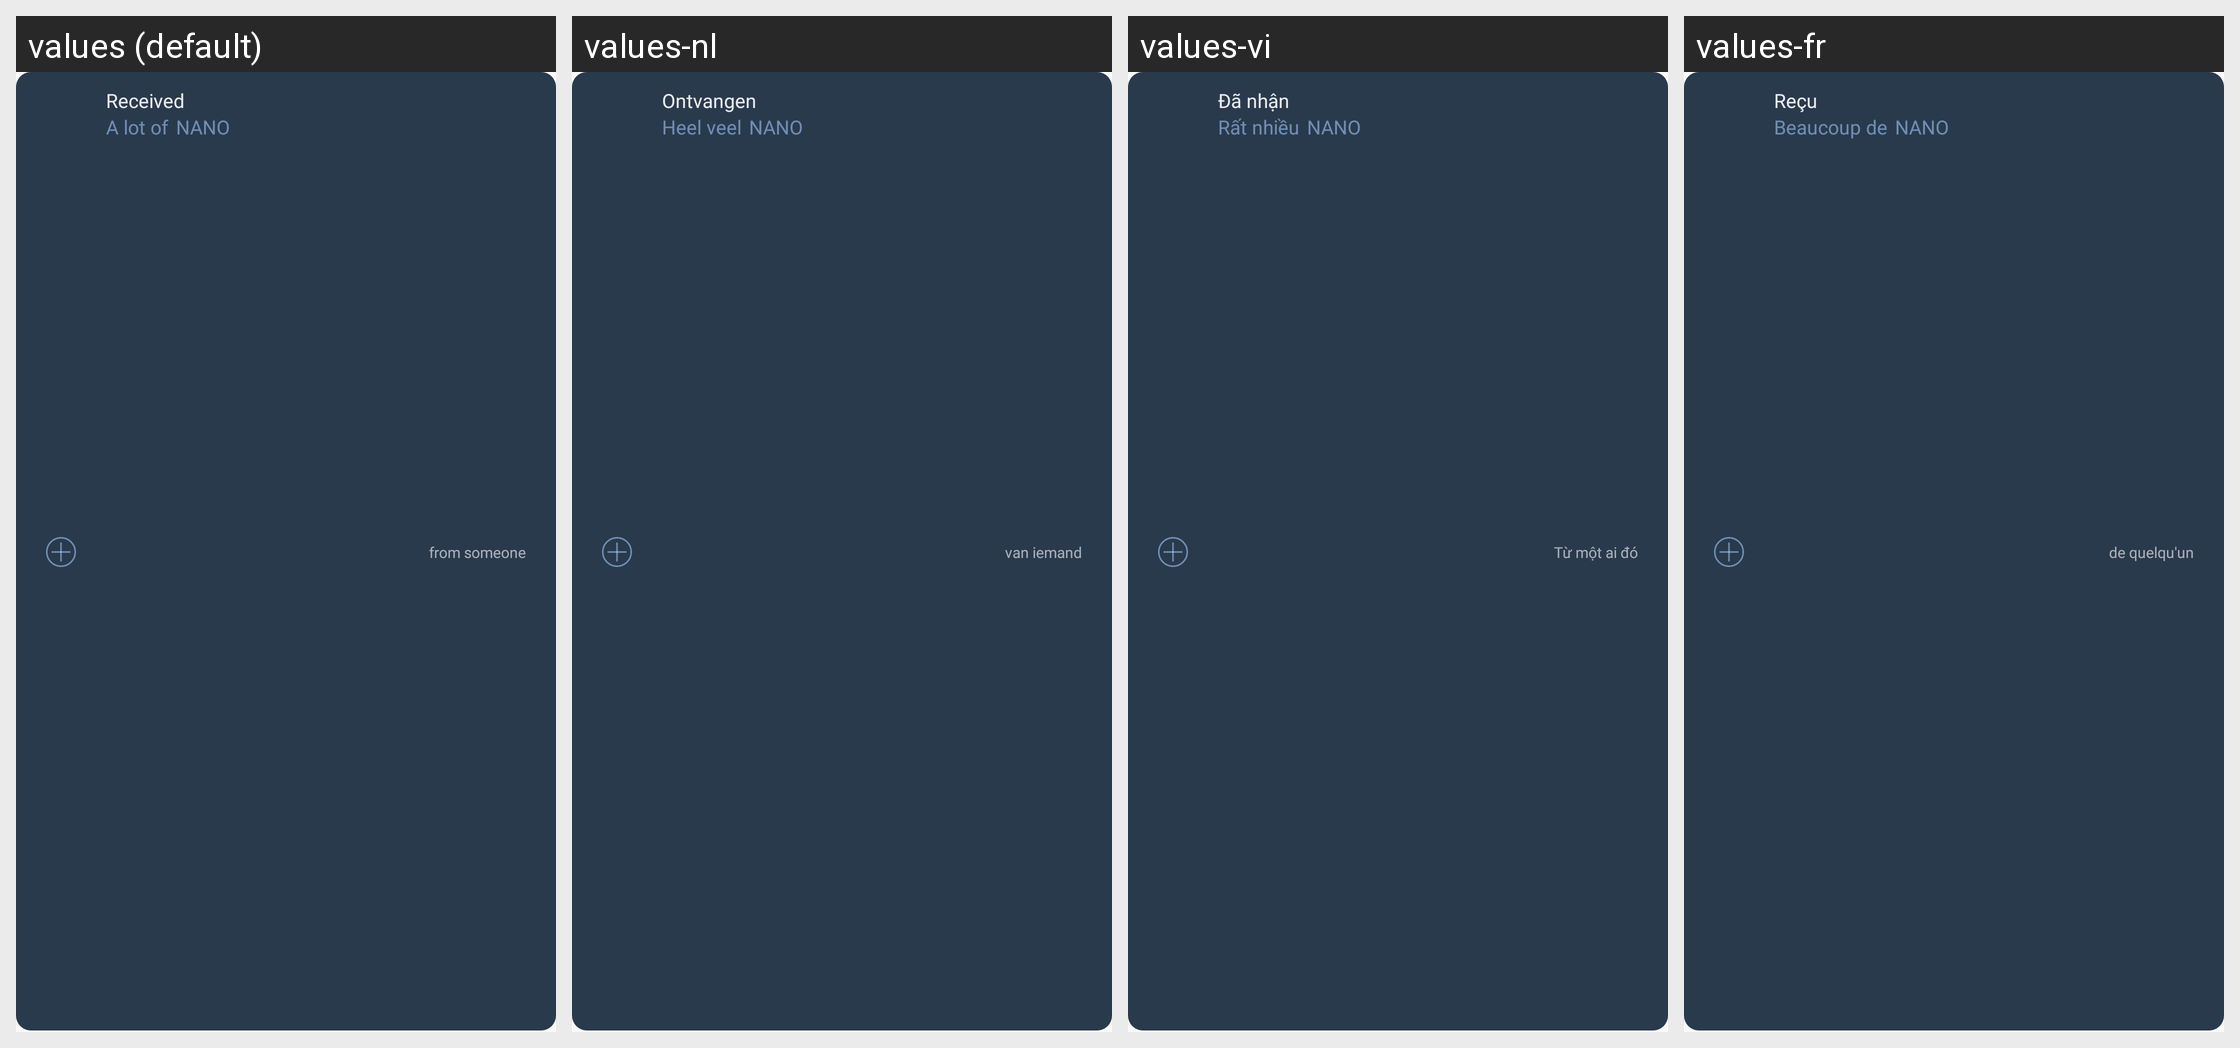

For this localized Android screen grid, give each drawn string resource with its value in every locale shown.
Android screen res/layout/welcome_account_item_receive.xml rendered under 4 locales, left to right: values (default), values-nl, values-vi, values-fr. Device: Nexus 5 (rendered at 1080×1920; each locale shown at half size, 540×960, under a caption strip naming it); theme AppTheme.
Other locales in the repository, not shown: values-de, values-el, values-es, values-hi, values-hu, values-in, values-it, values-iw, values-ko, values-ms, values-pt, values-ro, values-ru, values-sv, values-tl, values-tr, values-zh, values-zh-rCN, values-zh-rHK, values-zh-rSG, values-zh-rTW.
Strings drawn on this screen, with the default value and each locale's value (text and hints the layout hard-codes, and strings that could not be matched under every locale, appear in the picture but are not listed):

history_received
  values: Received
  values-nl: Ontvangen
  values-vi: Đã nhận
  values-fr: Reçu

example_card_lot
  values: A lot of
  values-nl: Heel veel
  values-vi: Rất nhiều
  values-fr: Beaucoup de

example_card_from
  values: from someone
  values-nl: van iemand
  values-vi: Từ một ai đó
  values-fr: de quelqu'un
